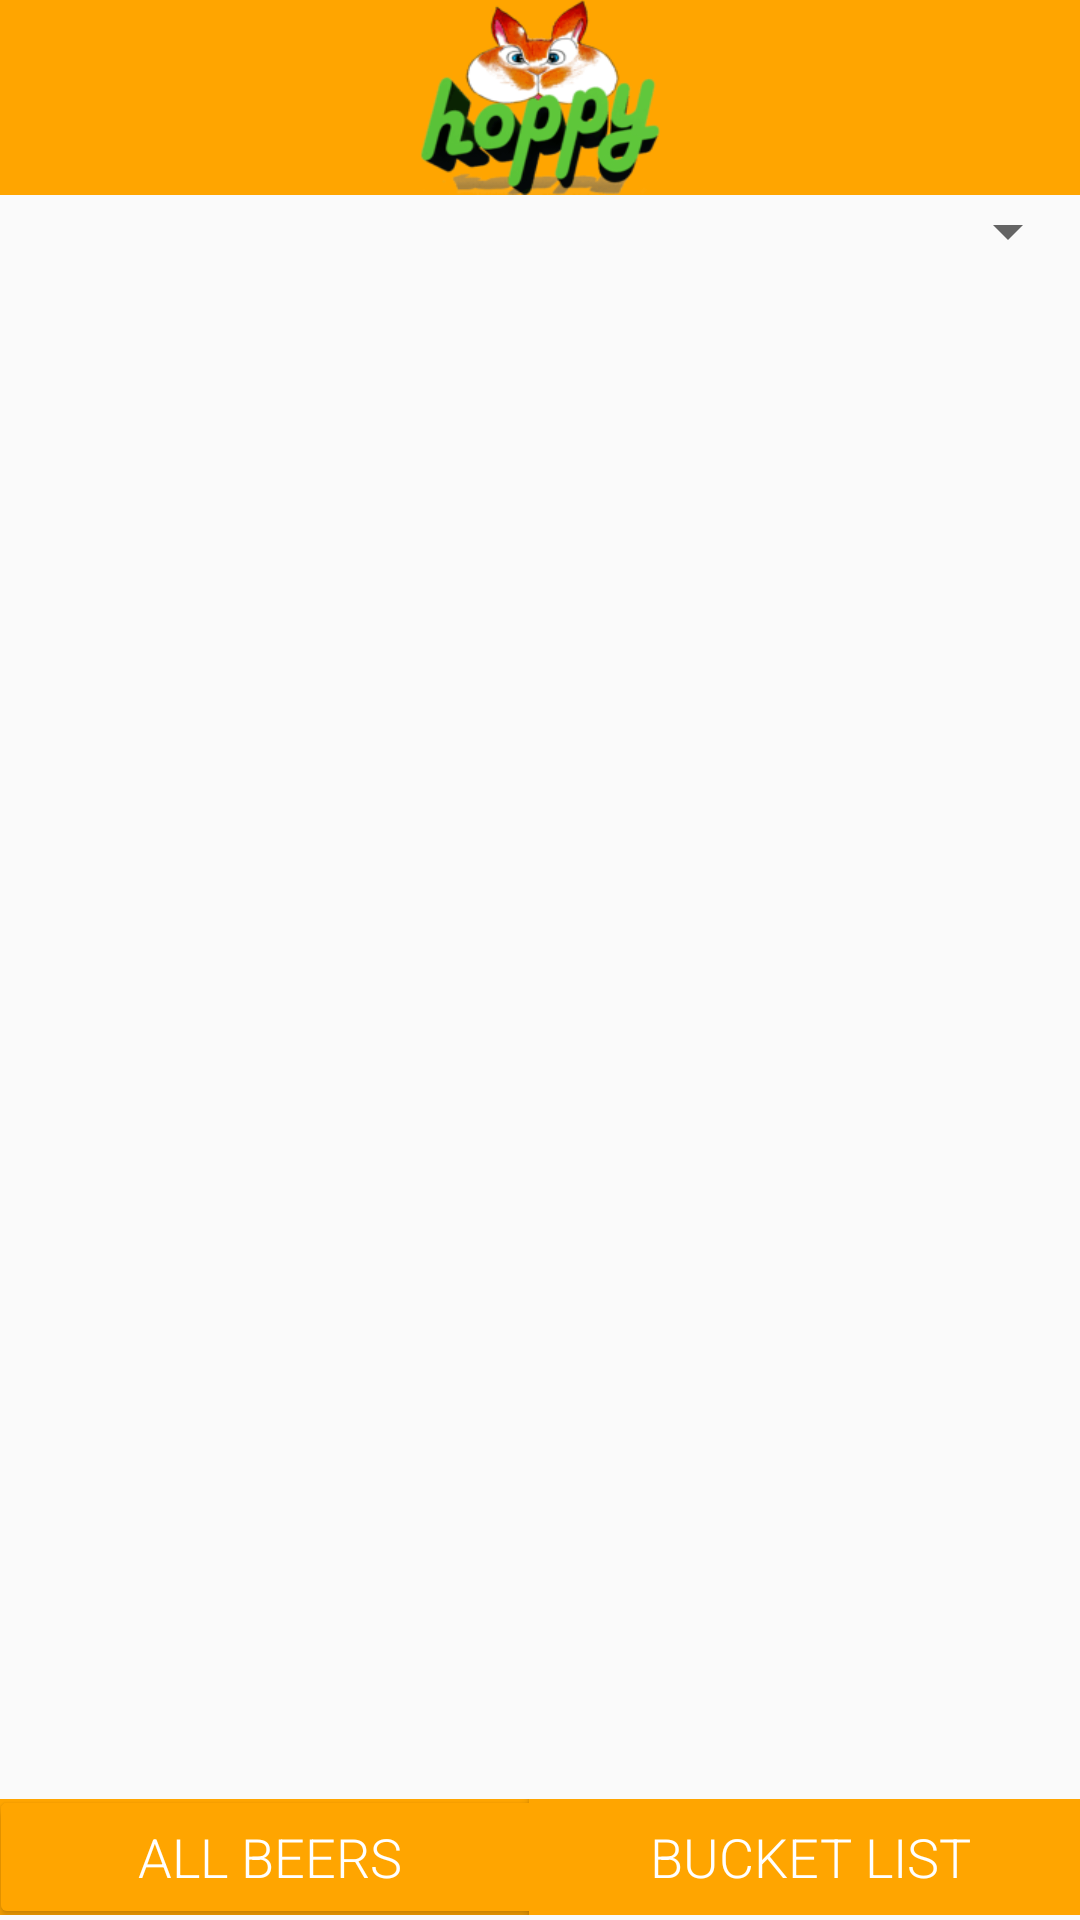

The Android layout XML behind this screen, and the referenced resources:
<!-- AndroidManifest.xml: application theme Theme.AppCompat.Light.NoActionBar -->
<!-- res/layout/activity_default_event_all_beer.xml -->
<LinearLayout xmlns:android="http://schemas.android.com/apk/res/android"
    android:layout_width="match_parent"
    android:layout_height="match_parent"
    android:orientation="vertical"
    android:weightSum="1">

    <LinearLayout
        android:id="@+id/row1"
        android:layout_width="match_parent"
        android:layout_height="65dp"
        android:background="#FFA500"
        android:orientation="vertical"
        android:weightSum="1">

        <ImageView
            android:id="@+id/logo2"
            android:layout_width="80dp"
            android:layout_height="65dp"
            android:layout_gravity="center_horizontal"
            android:background="@drawable/logo2" />

    </LinearLayout>

    <Spinner
        android:id="@+id/eventSpinner"
        android:layout_width="fill_parent"
        android:layout_height="wrap_content"
        android:spinnerMode="dropdown" />

    <ListView
        android:id="@+id/beerList"
        android:layout_width="match_parent"
        android:layout_height="359dp"
        android:layout_weight="0.99"
        android:drawSelectorOnTop="true"
        android:listSelector="@drawable/ripple" />

    <LinearLayout
        android:id="@+id/linearLayout"
        android:layout_width="fill_parent"
        android:layout_height="wrap_content"
        android:background="#FFA500"
        android:orientation="horizontal"
        android:weightSum="2">

        <Button
            android:id="@+id/allBeersButton"
            style="@style/OrangeButton"
            android:layout_weight="1"
            android:width="0dp"
            android:onClick="onClick"
            android:text="ALL BEERS" />

        <Button
            android:id="@+id/favoriteBeersButton"
            style="@style/OrangeButton"
            android:layout_weight="1"
            android:width="0dp"
            android:background="#FFA500"
            android:onClick="onClick"
            android:text="BUCKET LIST" />

    </LinearLayout>

</LinearLayout>
<!-- resources referenced by this layout -->
<resources>
  <!-- drawable logo2: png bitmap (drawable, 8588 bytes) -->
  <!-- drawable ripple (drawable) -->
  <?xml version="1.0" encoding="utf-8"?>
  <ripple xmlns:android="http://schemas.android.com/apk/res/android"
      android:color="@color/rippleColor">
      <item android:drawable="@color/backgroundColor"/>
  </ripple>
  <style name="OrangeButton" parent="Theme.AppCompat.Light">
          <item name="android:backgroundTint">#FFA500</item>
          <item name="android:textColor">#FFF</item>
          <item name="android:fontFamily">sans-serif-light</item>
          <item name="android:layout_width">fill_parent</item>
          <item name="android:layout_height">fill_parent</item>
          <item name="android:textSize">18dp</item>
  
          
          <item name="android:layout_marginTop">-5dp</item>
          <item name="android:layout_marginBottom">-5dp</item>
          <item name="android:layout_marginLeft">-4dp</item>
          <item name="android:layout_marginRight">-4dp</item>
      </style>
  <item name="rippleColor" type="color">#CCFFA500</item>
  <item name="backgroundColor" type="color">#40FFFFFF</item>
</resources>
